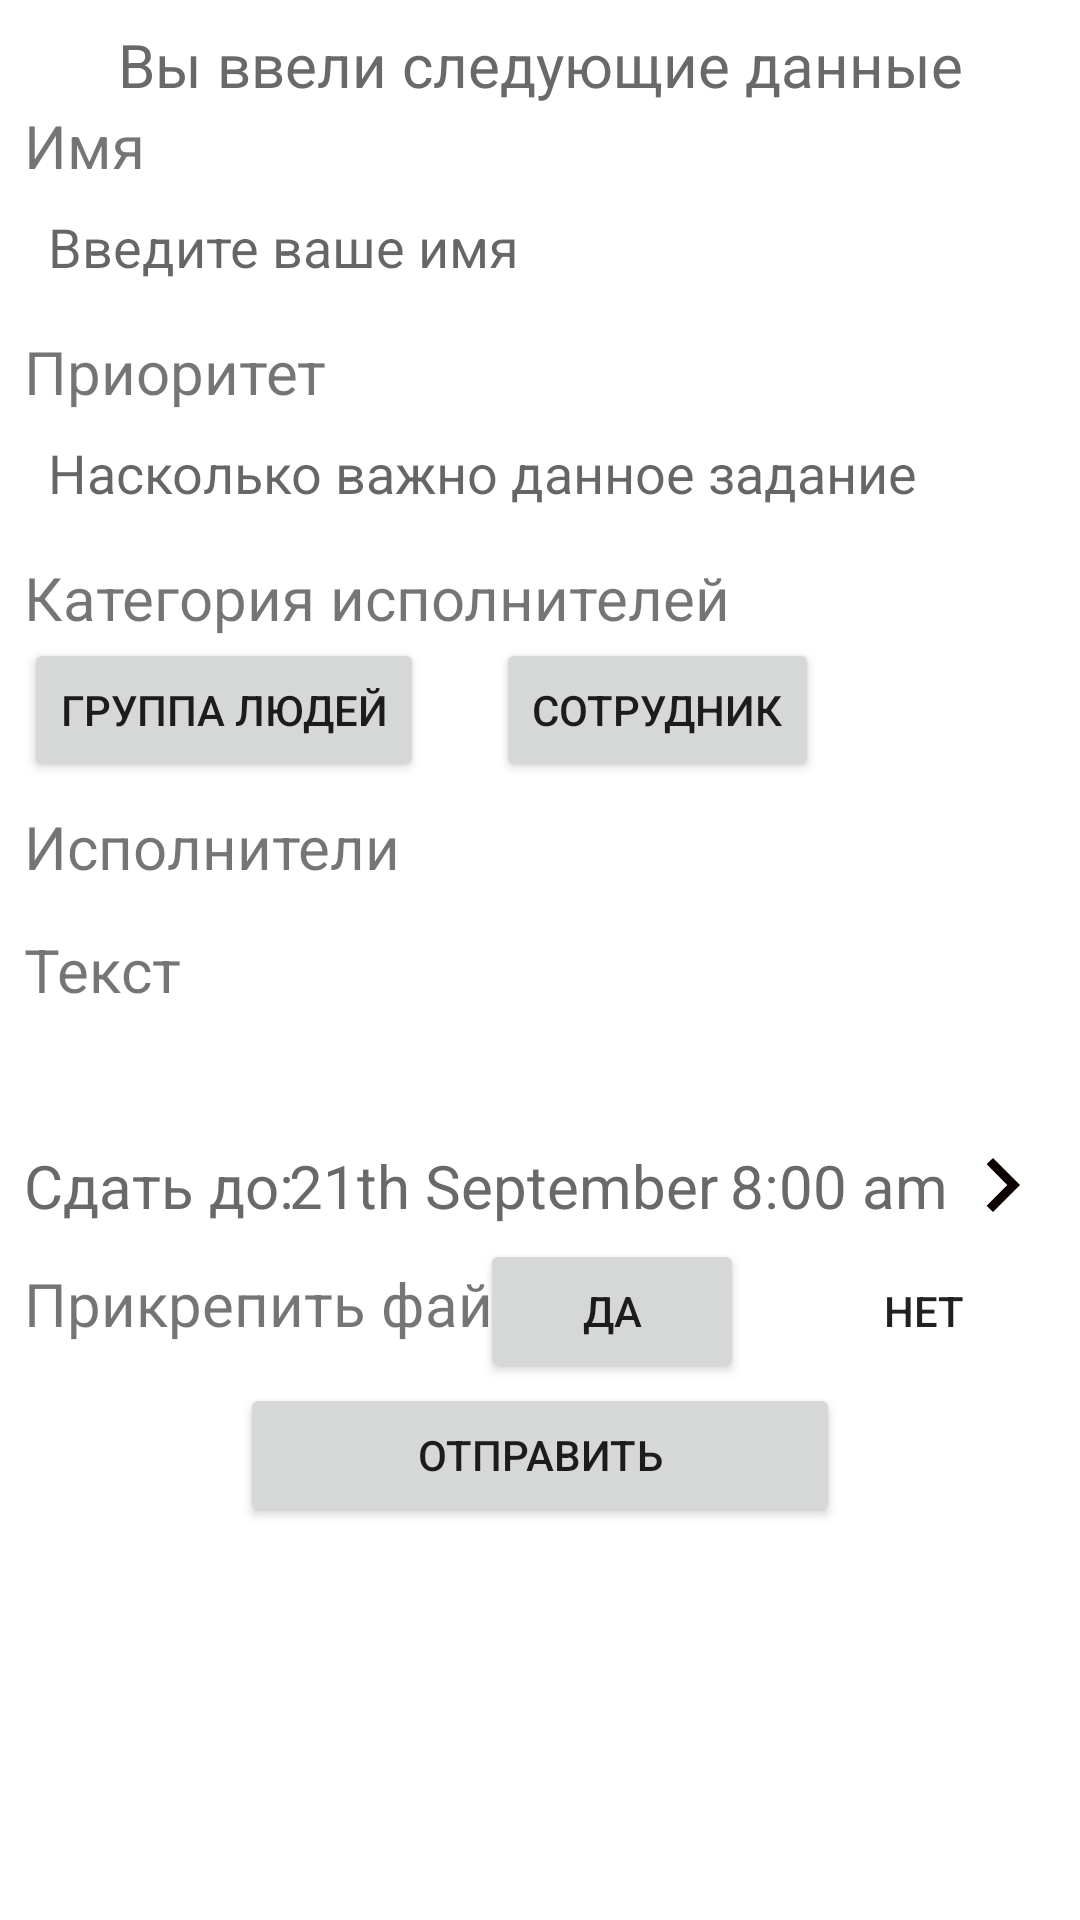

Write the Android layout XML for this screen, with the resource values it uses.
<!-- AndroidManifest.xml: application theme Theme.Hackaton -->
<!-- res/layout/activity_check_task.xml -->
<?xml version="1.0" encoding="utf-8"?>
<ScrollView xmlns:app="http://schemas.android.com/apk/res-auto"
    xmlns:tools="http://schemas.android.com/tools"
    android:layout_width="match_parent"
    android:layout_height="match_parent"
    xmlns:android="http://schemas.android.com/apk/res/android">

    <androidx.constraintlayout.widget.ConstraintLayout
        android:layout_width="match_parent"
        android:layout_height="match_parent"
        android:padding="8dp"
        tools:context=".CheckTask.CheckTaskActivity">

        <TextView
            android:id="@+id/text"
            style="@style/baseTextView"
            android:layout_width="wrap_content"
            android:layout_height="wrap_content"
            android:text="Вы ввели следующие данные"
            app:layout_constraintEnd_toEndOf="parent"
            app:layout_constraintStart_toStartOf="parent"
            app:layout_constraintTop_toTopOf="parent" />

        <TextView
            android:id="@+id/name"
            android:layout_width="wrap_content"
            android:layout_height="wrap_content"
            android:text="Имя"
            android:textSize="20sp"
            app:layout_constraintStart_toStartOf="parent"
            app:layout_constraintTop_toBottomOf="@id/text" />

        <EditText
            android:id="@+id/nameEditText"
            android:layout_width="match_parent"
            android:layout_height="wrap_content"
            android:background="@drawable/edit_text"
            android:padding="8dp"
            android:hint="Введите ваше имя"
            app:layout_constraintStart_toStartOf="parent"
            app:layout_constraintTop_toBottomOf="@id/name" />

        <TextView
            android:id="@+id/priority"
            android:layout_width="wrap_content"
            android:layout_height="wrap_content"
            android:layout_marginTop="8dp"
            android:text="Приоритет"
            android:textSize="20sp"
            app:layout_constraintStart_toStartOf="parent"
            app:layout_constraintTop_toBottomOf="@id/nameEditText" />

        <EditText
            android:id="@+id/priorityEditText"
            android:layout_width="match_parent"
            android:layout_height="wrap_content"
            android:hint="Насколько важно данное задание"
            android:background="@drawable/edit_text"
            android:padding="8dp"
            app:layout_constraintStart_toStartOf="parent"
            app:layout_constraintTop_toBottomOf="@id/priority" />

        <TextView
            android:id="@+id/category"
            android:layout_width="wrap_content"
            android:layout_height="wrap_content"
            android:layout_marginTop="8dp"
            android:text="Категория исполнителей"
            android:textSize="20sp"
            app:layout_constraintStart_toStartOf="parent"
            app:layout_constraintTop_toBottomOf="@id/priorityEditText" />

        <Button
            android:id="@+id/groupBtn"
            android:layout_width="wrap_content"
            android:layout_height="wrap_content"
            android:text="группа людей"
            app:layout_constraintHorizontal_weight="1"
            app:layout_constraintStart_toStartOf="parent"
            app:layout_constraintTop_toBottomOf="@id/category" />

        <Button
            android:id="@+id/personBtn"
            android:layout_width="wrap_content"
            android:layout_height="wrap_content"
            android:layout_marginStart="24dp"
            android:text="Сотрудник"
            app:layout_constraintHorizontal_weight="1"
            app:layout_constraintStart_toEndOf="@id/groupBtn"
            app:layout_constraintTop_toBottomOf="@id/category" />

        <TextView
            android:id="@+id/executors"
            android:layout_width="wrap_content"
            android:layout_height="wrap_content"
            android:layout_marginTop="8dp"
            android:text="Исполнители"
            android:textSize="20sp"
            app:layout_constraintStart_toStartOf="parent"
            app:layout_constraintTop_toBottomOf="@id/groupBtn" />

        <androidx.recyclerview.widget.RecyclerView
            android:layout_marginTop="6dp"
            android:id="@+id/recyclerView"
            android:layout_width="wrap_content"
            android:layout_height="wrap_content"
            app:layout_constraintStart_toStartOf="parent"
            app:layout_constraintTop_toBottomOf="@id/executors" />

        <TextView
            android:id="@+id/textText"
            android:layout_width="wrap_content"
            android:layout_height="wrap_content"
            android:layout_marginTop="8dp"
            android:text="Текст"
            android:textSize="20sp"
            app:layout_constraintStart_toStartOf="parent"
            app:layout_constraintTop_toBottomOf="@id/recyclerView" />

        <EditText
            android:id="@+id/textEditText"
            android:layout_width="match_parent"
            android:layout_height="0dp"
            android:background="@drawable/edit_text"
            android:padding="8dp"
            app:layout_constraintTop_toBottomOf="@id/textText" />

        <androidx.constraintlayout.widget.ConstraintLayout
            android:id="@+id/endTimeGeneralLayout"
            android:layout_width="match_parent"
            android:layout_height="36dp"
            app:layout_constraintStart_toStartOf="parent"
            app:layout_constraintTop_toBottomOf="@+id/textEditText">

            <TextView
                android:id="@+id/startText"
                style="@style/baseTextView"
                android:layout_width="wrap_content"
                android:layout_height="wrap_content"
                android:text="Сдать до:"
                app:layout_constraintBottom_toBottomOf="parent"
                app:layout_constraintStart_toStartOf="parent"
                app:layout_constraintTop_toTopOf="parent" />

            <androidx.constraintlayout.widget.ConstraintLayout
                android:id="@+id/endTimeLayout"
                android:layout_width="match_parent"
                android:layout_height="wrap_content"
                android:clickable="true"
                android:focusable="true"
                app:layout_constraintStart_toEndOf="@+id/startText"
                app:layout_constraintStart_toStartOf="parent"
                app:layout_constraintTop_toTopOf="parent">

                <TextView
                    android:id="@+id/endDateTextView"
                    style="@style/baseTextView"
                    android:layout_width="wrap_content"
                    android:layout_height="match_parent"
                    android:layout_marginEnd="4dp"
                    android:gravity="center"
                    android:text="21th September"
                    app:layout_constraintEnd_toStartOf="@+id/endTimeTextView"
                    app:layout_constraintTop_toTopOf="@id/endTimeTextView" />

                <TextView
                    android:id="@+id/endTimeTextView"
                    style="@style/baseTextView"
                    android:layout_width="wrap_content"
                    android:layout_height="match_parent"
                    android:clickable="true"
                    android:focusable="true"
                    android:gravity="center"
                    android:text="8:00 am"
                    app:layout_constraintBottom_toBottomOf="parent"
                    app:layout_constraintEnd_toStartOf="@+id/endArrow"
                    app:layout_constraintTop_toTopOf="parent" />

                <ImageView
                    android:id="@+id/endArrow"
                    android:layout_width="36dp"
                    android:layout_height="36dp"
                    android:src="@drawable/ic_baseline_keyboard_arrow_right_24"
                    app:layout_constraintBottom_toBottomOf="parent"
                    app:layout_constraintEnd_toEndOf="parent"
                    app:layout_constraintTop_toTopOf="parent" />

            </androidx.constraintlayout.widget.ConstraintLayout>

        </androidx.constraintlayout.widget.ConstraintLayout>

        <TextView
            android:id="@+id/file"
            android:layout_width="wrap_content"
            android:layout_height="wrap_content"
            android:layout_marginTop="8dp"
            android:text="Прикрепить файл?"
            android:textSize="20sp"
            app:layout_constraintStart_toStartOf="parent"
            app:layout_constraintTop_toBottomOf="@id/endTimeGeneralLayout" />

        <Button
            android:id="@+id/yesBtn"
            android:layout_width="wrap_content"
            android:layout_height="wrap_content"
            android:layout_marginEnd="16dp"
            android:text="Да"
            app:layout_constraintEnd_toStartOf="@+id/noBtn"
            app:layout_constraintTop_toBottomOf="@id/endTimeGeneralLayout" />

        <Button
            android:id="@+id/noBtn"
            android:layout_width="wrap_content"
            android:layout_height="wrap_content"
            android:text="Нет"
            android:background="@drawable/edit_text"
            app:layout_constraintEnd_toEndOf="parent"
            app:layout_constraintHorizontal_weight="1"
            app:layout_constraintTop_toTopOf="@id/yesBtn" />

        <Button
            android:layout_width="200dp"
            android:layout_height="wrap_content"
            app:layout_constraintEnd_toEndOf="parent"
            android:text="Отправить"
            app:layout_constraintStart_toStartOf="parent"
            app:layout_constraintTop_toBottomOf="@id/yesBtn" />
    </androidx.constraintlayout.widget.ConstraintLayout>
</ScrollView>
<!-- resources referenced by this layout -->
<resources>
  <!-- drawable ic_baseline_keyboard_arrow_right_24 (drawable) -->
  <vector android:height="24dp" android:tint="#0C0101"
      android:viewportHeight="24" android:viewportWidth="24"
      android:width="24dp" xmlns:android="http://schemas.android.com/apk/res/android">
      <path android:fillColor="@android:color/white" android:pathData="M8.59,16.59L13.17,12 8.59,7.41 10,6l6,6 -6,6 -1.41,-1.41z"/>
  </vector>
  <style name="baseTextView" parent="@android:style/TextAppearance.Medium">
          <item name="android:textSize">20dp</item>
          <item name="android:textColor">#6A6969</item>
      </style>
  <style name="Theme.Hackaton" parent="Theme.MaterialComponents.DayNight.DarkActionBar">
          
          <item name="colorPrimary">@color/purple_500</item>
          <item name="colorPrimaryVariant">@color/purple_700</item>
          <item name="colorOnPrimary">@color/white</item>
          
          <item name="colorSecondary">@color/teal_200</item>
          <item name="colorSecondaryVariant">@color/teal_700</item>
          <item name="colorOnSecondary">@color/black</item>
          
          <item name="android:statusBarColor" tools:targetApi="l">?attr/colorPrimaryVariant</item>
          
      </style>
  <color name="purple_500">#FF6200EE</color>
  <color name="purple_700">#FF3700B3</color>
  <color name="white">#FFFFFFFF</color>
  <color name="teal_200">#FF03DAC5</color>
  <color name="teal_700">#FF018786</color>
  <color name="black">#FF000000</color>
</resources>
